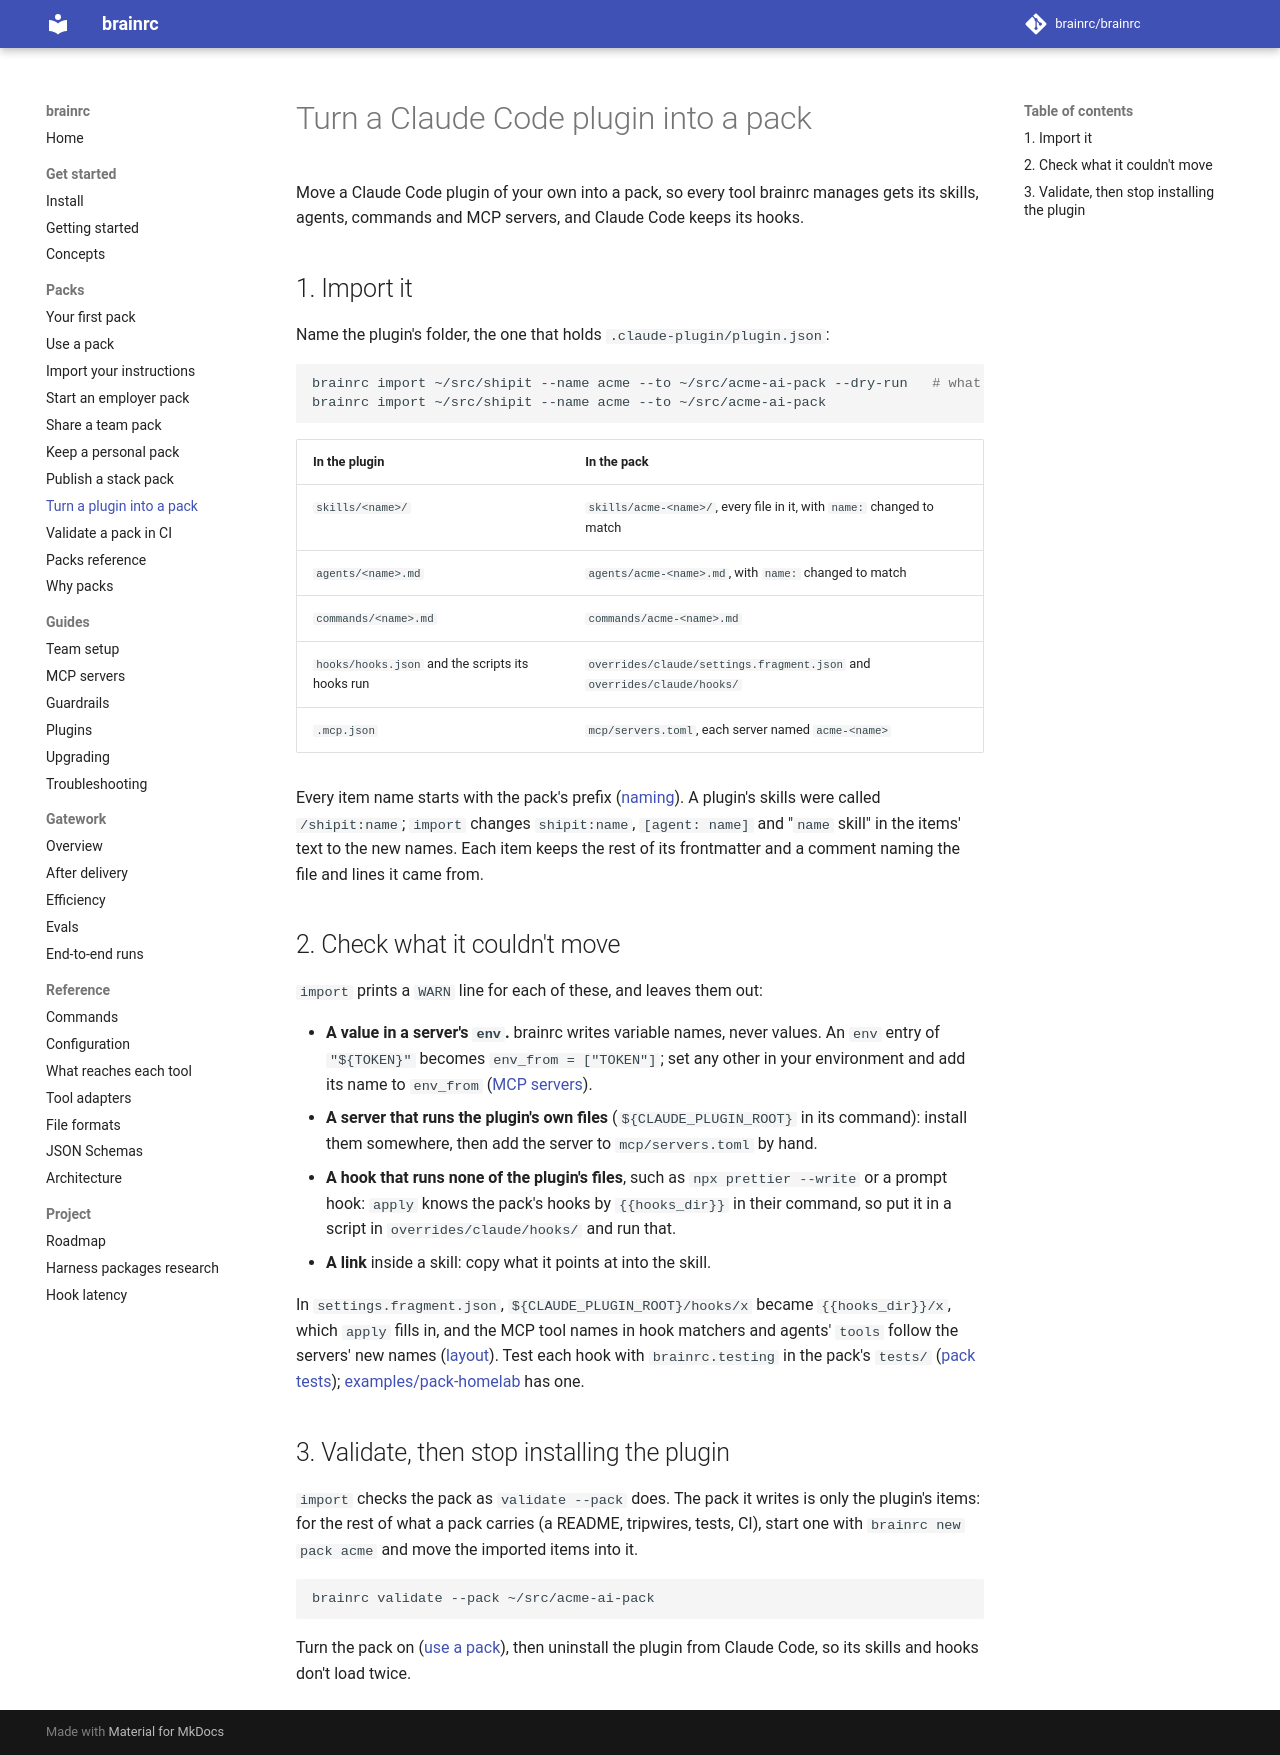

repository: brainrc/brainrc · page: 0.8/packs/from-a-plugin/index.html · generator: mkdocs

<!-- divio: how-to -->
# Turn a Claude Code plugin into a pack

Move a Claude Code plugin of your own into a pack, so every tool brainrc manages gets its skills,
agents, commands and MCP servers, and Claude Code keeps its hooks.

## 1. Import it

Name the plugin's folder, the one that holds `.claude-plugin/plugin.json`:

```bash
brainrc import ~/src/shipit --name acme --to ~/src/acme-ai-pack --dry-run   # what it would write
brainrc import ~/src/shipit --name acme --to ~/src/acme-ai-pack
```

| In the plugin | In the pack |
|---|---|
| `skills/<name>/` | `skills/acme-<name>/`, every file in it, with `name:` changed to match |
| `agents/<name>.md` | `agents/acme-<name>.md`, with `name:` changed to match |
| `commands/<name>.md` | `commands/acme-<name>.md` |
| `hooks/hooks.json` and the scripts its hooks run | `overrides/claude/settings.fragment.json` and `overrides/claude/hooks/` |
| `.mcp.json` | `mcp/servers.toml`, each server named `acme-<name>` |

Every item name starts with the pack's prefix ([naming](../packs.md#naming)). A plugin's skills
were called `/shipit:name`; `import` changes `shipit:name`, `[agent: name]` and "`name` skill" in
the items' text to the new names. Each item keeps the rest of its frontmatter and a comment
naming the file and lines it came from.

## 2. Check what it couldn't move

`import` prints a `WARN` line for each of these, and leaves them out:

- **A value in a server's `env`.** brainrc writes variable names, never values. An `env` entry of
  `"${TOKEN}"` becomes `env_from = ["TOKEN"]`; set any other in your environment and add its
  name to `env_from` ([MCP servers](../formats.md#mcp-servers-mcpserverstoml)).
- **A server that runs the plugin's own files** (`${CLAUDE_PLUGIN_ROOT}` in its command): install
  them somewhere, then add the server to `mcp/servers.toml` by hand.
- **A hook that runs none of the plugin's files**, such as `npx prettier --write` or a prompt hook:
  `apply` knows the pack's hooks by `{{hooks_dir}}` in their command, so put it in a script in
  `overrides/claude/hooks/` and run that.
- **A link** inside a skill: copy what it points at into the skill.

In `settings.fragment.json`, `${CLAUDE_PLUGIN_ROOT}/hooks/x` became `{{hooks_dir}}/x`, which
`apply` fills in, and the MCP tool names in hook matchers and agents' `tools` follow the servers' new
names ([layout](../packs.md#layout)). Test each hook with `brainrc.testing` in the
pack's `tests/` ([pack tests](../packs.md#pack-tests));
[examples/pack-homelab](../../examples/pack-homelab/README.md) has one.

## 3. Validate, then stop installing the plugin

`import` checks the pack as `validate --pack` does. The pack it writes is only the plugin's items:
for the rest of what a pack carries (a README, tripwires, tests, CI), start one with
`brainrc new pack acme` and move the imported items into it.

```bash
brainrc validate --pack ~/src/acme-ai-pack
```

Turn the pack on ([use a pack](use-a-pack.md)), then uninstall the plugin from Claude Code, so
its skills and hooks don't load twice.
